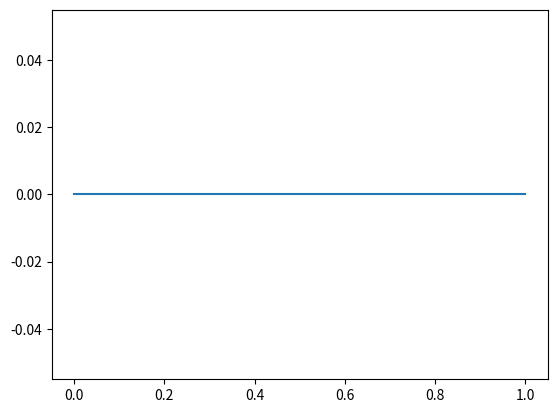
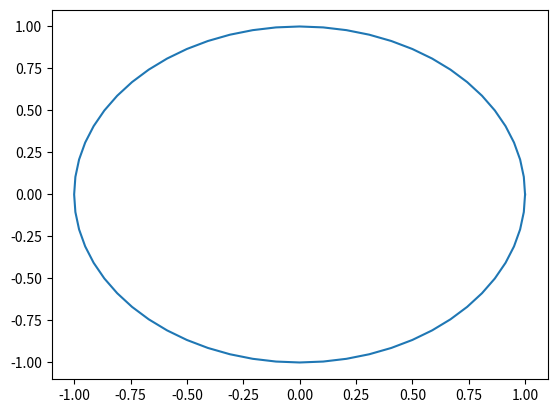
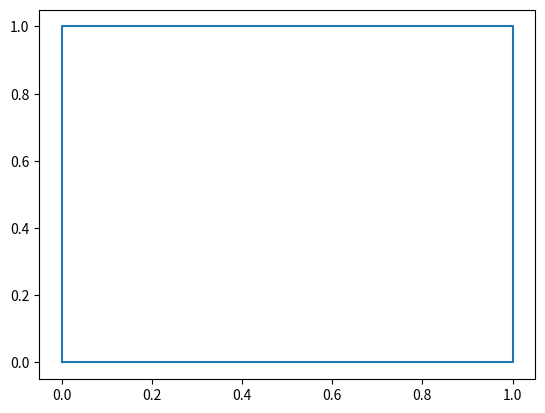
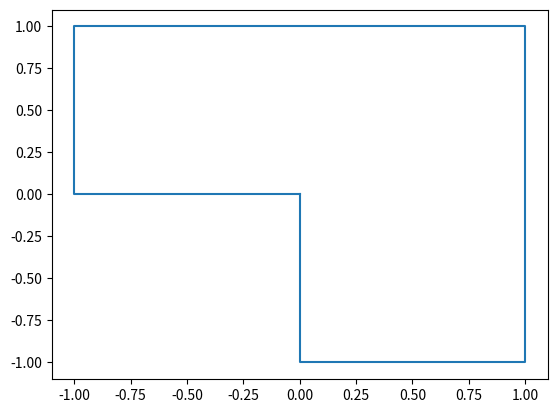

Here is the Python script that generated these plots, in order:
import numpy as np
import matplotlib.pyplot as plt


# Simple parametrizations.
def circle(x_hat):
    return np.vstack([np.cos(x_hat), np.sin(x_hat)])


def line(a, b, t_start=0):
    norm = np.linalg.norm(b - a)
    direct = (b - a) / norm

    def fun(x_hat):
        x_hat = x_hat - t_start
        return np.vstack([x_hat * direct[0] + a[0], x_hat * direct[1] + a[1]])

    return fun, norm


def central_derivative(gamma, x, h=1e-5):
    return (gamma(x + h) - gamma(x - h)) / (2 * h)


class PiecewiseParametrization:
    def __init__(self, pw_start, pw_gamma, closed=True):
        self.pw_start = pw_start
        self.pw_gamma = pw_gamma
        self.closed = closed
        self.gamma_length = pw_start[-1]

        assert self.pw_start[0] == 0 and self.gamma_length > 0

        # Assert that the curve is closed.
        if self.closed:
            assert (np.allclose(self.eval(0), self.eval(self.gamma_length)))

        # Estimate derivative and ensure gamma has arc length.
        gamma_deriv = central_derivative(
            self.eval, np.linspace(1e-4, self.gamma_length - 1e-4))
        assert np.allclose(np.linalg.norm(gamma_deriv, axis=0), 1)

    def eval(self, x_hat):
        """ Evaluates this piecewise gamma. """
        # Wrap indices around.
        assert np.all((0 <= x_hat) & (x_hat <= self.gamma_length))
        #x_hat = (x_hat + self.gamma_length) % self.gamma_length
        if len(self.pw_gamma) == 1:
            return self.pw_gamma[0](x_hat)

        # Else use numpy. NOTE: Expensive.
        condlist = []
        pw_eval = []
        for i in range(len(self.pw_gamma)):
            condlist.append((self.pw_start[i] <= x_hat)
                            & (x_hat <= self.pw_start[i + 1]))
            pw_eval.append(self.pw_gamma[i](x_hat))

        return np.select(condlist, pw_eval)

    def plot(self):
        # Evaluate gamma on a set of points and plot.
        pts = self.eval(
            np.linspace(0, self.gamma_length,
                        int(self.gamma_length) * 10 + 1))
        plt.figure()
        plt.plot(pts[0, :], pts[1, :])


class PiecewisePolygon(PiecewiseParametrization):
    def __init__(self, vertices):
        for vertex in vertices:
            assert len(vertex) == 2
        assert np.all(vertices[0] == vertices[-1])

        # Store vertices.
        self.vertices = vertices

        # Create piecewise functions.
        pw_start = [0]
        pw_gamma = []
        for i in range(len(vertices) - 1):
            a, b = vertices[i], vertices[i + 1]
            gamma, length = line(a, b, t_start=pw_start[i])
            pw_start.append(length + pw_start[i])
            pw_gamma.append(gamma)

        # Invoke parent.
        super().__init__(pw_start=pw_start, pw_gamma=pw_gamma)


class PiecewisePolygon(PiecewiseParametrization):
    def __init__(self, vertices, closed=True):
        for vertex in vertices:
            assert len(vertex) == 2
        if closed:
            assert (np.all(vertices[0] == vertices[-1]))

        # Create piecewise functions.
        pw_start = [0]
        pw_gamma = []
        for i in range(len(vertices) - 1):
            a, b = vertices[i], vertices[i + 1]
            gamma, length = line(a, b, t_start=pw_start[i])
            pw_start.append(length + pw_start[i])
            pw_gamma.append(gamma)

        # Invoke parent.
        super().__init__(pw_start=pw_start, pw_gamma=pw_gamma, closed=closed)


class Circle(PiecewiseParametrization):
    def __init__(self):
        # Parametrization is simply the circle.
        pw_start = [0, 2 * np.pi]
        pw_gamma = [circle]

        # Invoke parent.
        super().__init__(pw_start=pw_start, pw_gamma=pw_gamma)


class UnitSquare(PiecewisePolygon):
    def __init__(self):
        v0 = np.array([0, 0])
        v1 = np.array([1, 0])
        v2 = np.array([1, 1])
        v3 = np.array([0, 1])
        super().__init__(vertices=[v0, v1, v2, v3, v0])


class LShape(PiecewisePolygon):
    def __init__(self):
        v0 = np.array([0, 0])
        v1 = np.array([0, -1])
        v2 = np.array([1, -1])
        v3 = np.array([1, 1])
        v4 = np.array([-1, 1])
        v5 = np.array([-1, 0])
        super().__init__(vertices=[v0, v1, v2, v3, v4, v5, v0])


class UnitInterval(PiecewisePolygon):
    def __init__(self):
        v0 = np.array([0, 0])
        v1 = np.array([1, 0])
        super().__init__(vertices=[v0, v1], closed=False)


if __name__ == "__main__":
    # Unit Interval
    gamma = UnitInterval()
    gamma.plot()

    # Circle.
    gamma = Circle()
    gamma.plot()

    # Unit square.
    gamma = UnitSquare()
    gamma.plot()

    # L-shape.
    gamma = LShape()
    gamma.plot()

    plt.show()
